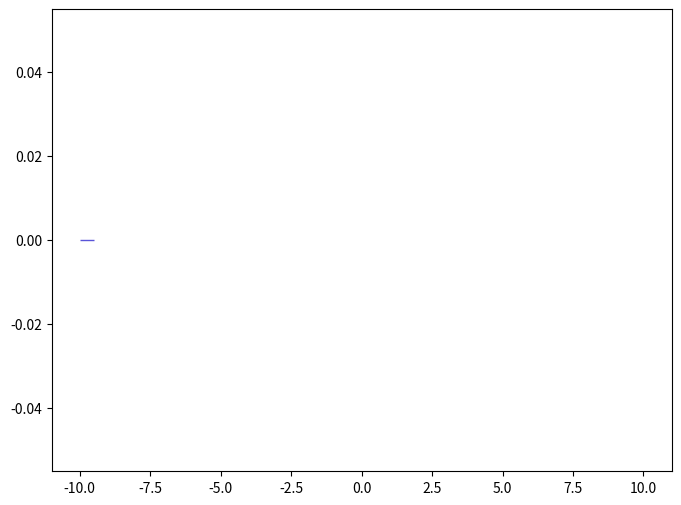

Write Python code to recreate this figure. (Note: this script raises an exception after producing the figure.)
def selection_6():

    # Library import
    import numpy
    import matplotlib
    import matplotlib.pyplot   as plt
    import matplotlib.gridspec as gridspec

    # Library version
    matplotlib_version = matplotlib.__version__
    numpy_version      = numpy.__version__

    # Histo binning
    xBinning = numpy.linspace(-10.0,10.0,41,endpoint=True)

    # Creating data sequence: middle of each bin
    xData = numpy.array([-9.75,-9.25,-8.75,-8.25,-7.75,-7.25,-6.75,-6.25,-5.75,-5.25,-4.75,-4.25,-3.75,-3.25,-2.75,-2.25,-1.75,-1.25,-0.75,-0.25,0.25,0.75,1.25,1.75,2.25,2.75,3.25,3.75,4.25,4.75,5.25,5.75,6.25,6.75,7.25,7.75,8.25,8.75,9.25,9.75])

    # Creating weights for histo: y7_ETA_0
    y7_ETA_0_weights = numpy.array([0.0,0.0,0.0,0.0,0.0,0.0,0.0,0.0,0.0,0.0,0.0,0.0,0.0,0.0,0.0,0.0,0.0,0.0,0.0,0.0,0.0,0.0,0.0,0.0,0.0,0.0,0.0,0.0,0.0,0.0,0.0,0.0,0.0,0.0,0.0,0.0,0.0,0.0,0.0,0.0])

    # Creating a new Canvas
    fig   = plt.figure(figsize=(8,6),dpi=80)
    frame = gridspec.GridSpec(1,1)
    pad   = fig.add_subplot(frame[0])

    # Creating a new Stack
    pad.hist(x=xData, bins=xBinning, weights=y7_ETA_0_weights,\
             label="$unweighted\_events$", rwidth=1.0,\
             color="#5954d8", edgecolor="#5954d8", linewidth=1, linestyle="solid",\
             bottom=None, cumulative=False, normed=False, align="mid", orientation="vertical")


    # Axis
    plt.rc('text',usetex=False)
    plt.xlabel(r"$\eta$ $[ t_{1} ]$ ",\
               fontsize=16,color="black")
    plt.ylabel(r"$\mathrm{Events}$ $(\mathcal{L}_{\mathrm{int}} = 10\ \mathrm{fb}^{-1})$ ",\
               fontsize=16,color="black")

    # Boundary of y-axis
    ymax=(y7_ETA_0_weights).max()*1.1
    ymin=0 # linear scale
    #ymin=min([x for x in (y7_ETA_0_weights) if x])/100. # log scale
    plt.gca().set_ylim(ymin,ymax)

    # Log/Linear scale for X-axis
    plt.gca().set_xscale("linear")
    #plt.gca().set_xscale("log",nonposx="clip")

    # Log/Linear scale for Y-axis
    plt.gca().set_yscale("linear")
    #plt.gca().set_yscale("log",nonposy="clip")

    # Saving the image
    plt.savefig('../../HTML/MadAnalysis5job_0/selection_6.png')
    plt.savefig('../../PDF/MadAnalysis5job_0/selection_6.png')
    plt.savefig('../../DVI/MadAnalysis5job_0/selection_6.eps')

# Running!
if __name__ == '__main__':
    selection_6()
